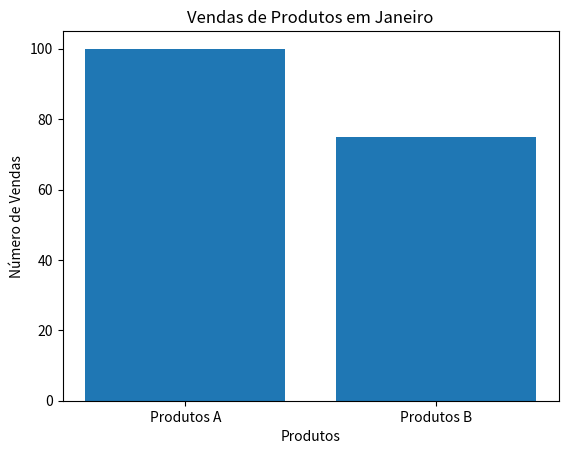

This figure's Python source:
import matplotlib.pyplot as plt

produtos = ["Produtos A", "Produtos B"]
vendas = [100, 75]

plt.bar(produtos, vendas)
plt.xlabel("Produtos")
plt.ylabel("Número de Vendas")
plt.title("Vendas de Produtos em Janeiro")

plt.show()